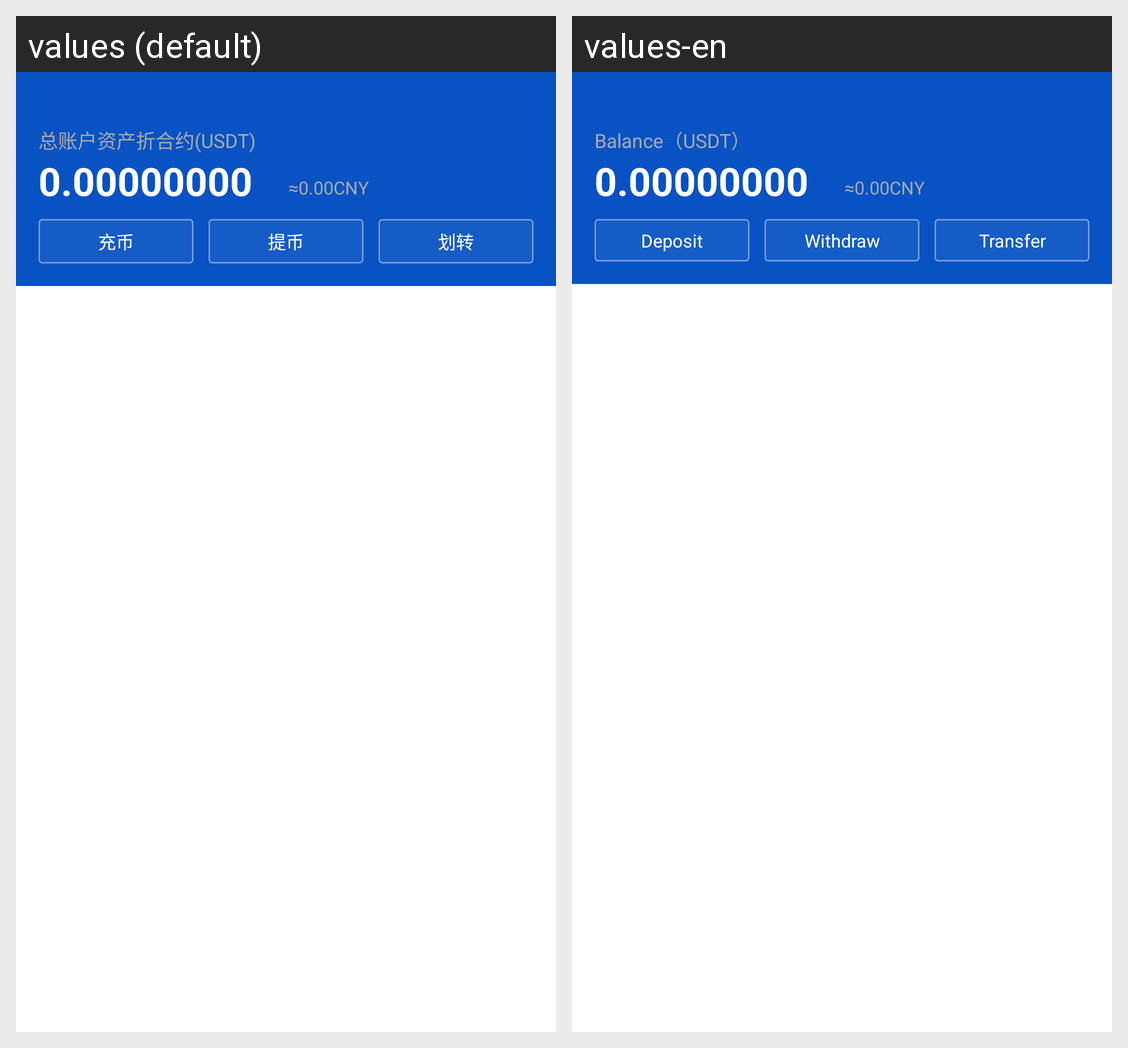

For this localized Android screen grid, give each drawn string resource with its value in every locale shown.
Android screen res/layout/asset_layout.xml rendered under 2 locales, left to right: values (default), values-en. Device: Nexus 5 (rendered at 1080×1920; each locale shown at half size, 540×960, under a caption strip naming it); theme AppTheme.
Strings drawn on this screen, with the default value and each locale's value (text and hints the layout hard-codes, and strings that could not be matched under every locale, appear in the picture but are not listed):

balance
  values: 总账户资产折合约(USDT)
  values-en: Balance（USDT）

chargeMoney
  values: 充币
  values-en: Deposit

withdraw
  values: 提币
  values-en: Withdraw

transfer_asset
  values: 划转
  values-en: Transfer
